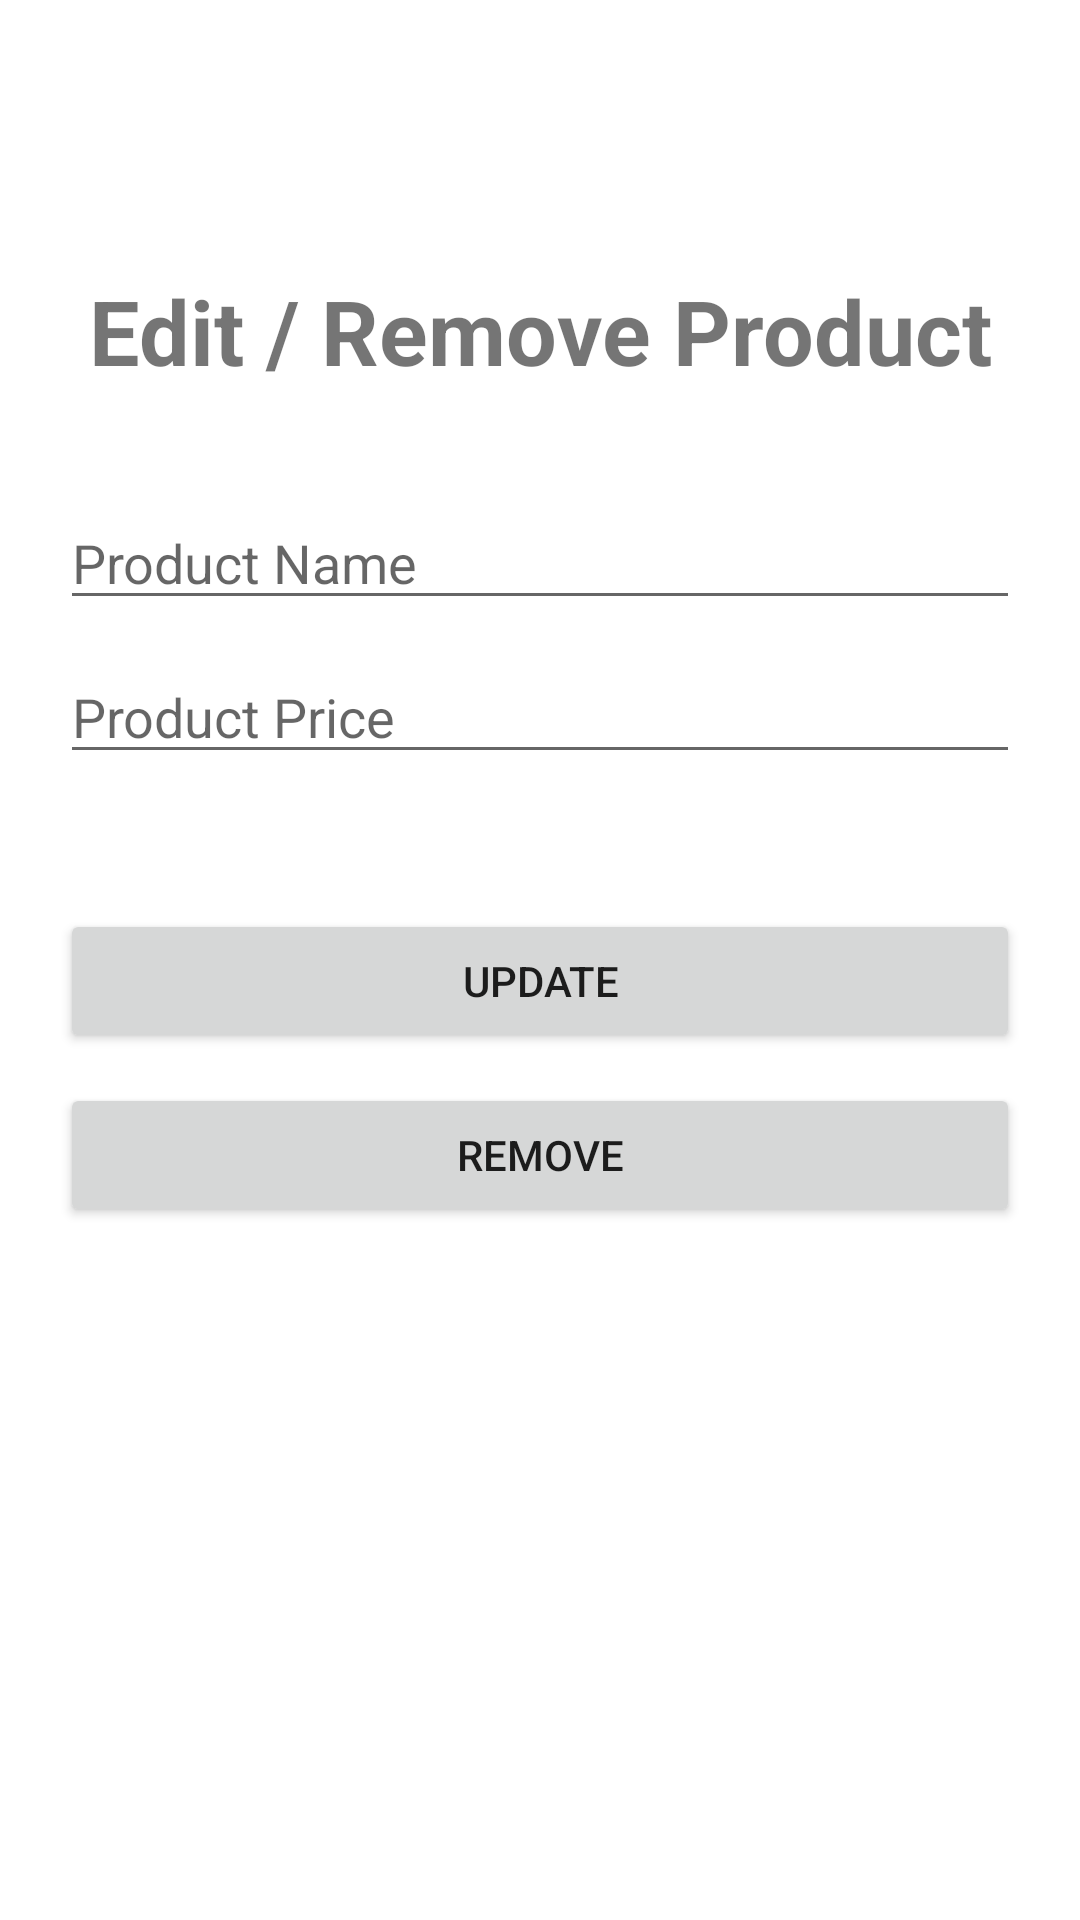

Reconstruct the res/layout file that produces this screen, plus the resources it refers to.
<!-- AndroidManifest.xml: application theme Theme.SQLite_DB_CRUD -->
<!-- res/layout/activity_edit_product.xml -->
<?xml version="1.0" encoding="utf-8"?>
<androidx.constraintlayout.widget.ConstraintLayout
    xmlns:android="http://schemas.android.com/apk/res/android"
    xmlns:app="http://schemas.android.com/apk/res-auto"
    xmlns:tools="http://schemas.android.com/tools"
    android:layout_width="match_parent"
    android:layout_height="match_parent"
    tools:context="com.example.sqlite_db_crud.Activity_Edit_Product">

    <ImageView
        android:id="@+id/backButton"
        android:layout_width="50dp"
        android:layout_height="45dp"
        android:background="@drawable/ic_baseline_arrow_back_ios_new_24"
        app:layout_constraintStart_toStartOf="parent"
        app:layout_constraintTop_toTopOf="parent"
        android:layout_marginLeft="7dp"
        android:layout_marginTop="10dp"
        />

    <LinearLayout
        android:layout_width="match_parent"
        android:layout_height="wrap_content"
        android:orientation="vertical"
        app:layout_constraintEnd_toEndOf="parent"
        app:layout_constraintStart_toStartOf="parent"
        app:layout_constraintTop_toTopOf="parent"
        android:layout_marginTop="60dp">

        <TextView
            android:id="@+id/judul1"
            android:layout_width="match_parent"
            android:layout_height="wrap_content"
            android:gravity="center"
            android:paddingVertical="30dp"
            android:text="Edit / Remove Product"
            android:textSize="30dp"
            android:textStyle="bold" />

        <EditText
            android:id="@+id/et_name"
            android:layout_width="match_parent"
            android:layout_height="wrap_content"
            android:layout_marginHorizontal="20dp"
            android:layout_marginVertical="5dp"
            android:hint="Product Name"/>

        <EditText
            android:id="@+id/et_price"
            android:layout_width="match_parent"
            android:layout_height="wrap_content"
            android:layout_marginHorizontal="20dp"
            android:layout_marginVertical="5dp"
            android:hint="Product Price"/>

        <LinearLayout
            android:layout_width="match_parent"
            android:layout_height="wrap_content"
            android:gravity="center"
            android:orientation="vertical"
            android:layout_marginTop="30dp">

            <Button
                android:id="@+id/btn_update"
                android:layout_width="match_parent"
                android:layout_height="wrap_content"
                android:layout_marginHorizontal="20dp"
                android:layout_marginTop="10dp"
                android:text="Update" />

            <Button
                android:id="@+id/btn_remove"
                android:layout_width="match_parent"
                android:layout_height="wrap_content"
                android:layout_marginHorizontal="20dp"
                android:layout_marginTop="10dp"
                android:text="Remove" />

        </LinearLayout>

    </LinearLayout>

</androidx.constraintlayout.widget.ConstraintLayout>
<!-- resources referenced by this layout -->
<resources>
  <style name="Theme.SQLite_DB_CRUD" parent="Theme.MaterialComponents.DayNight.DarkActionBar">
          
          <item name="colorPrimary">@color/purple_500</item>
          <item name="colorPrimaryVariant">@color/purple_700</item>
          <item name="colorOnPrimary">@color/white</item>
          
          <item name="colorSecondary">@color/teal_200</item>
          <item name="colorSecondaryVariant">@color/teal_700</item>
          <item name="colorOnSecondary">@color/black</item>
          
          <item name="android:statusBarColor" tools:targetApi="l">?attr/colorPrimaryVariant</item>
          
      </style>
  <!-- not gathered from this repository: default colours our renderer supplied (Android Studio template values) -->
  <color name="purple_500">#FF6200EE</color>
  <color name="purple_700">#FF3700B3</color>
  <color name="teal_200">#FF03DAC5</color>
  <color name="teal_700">#FF018786</color>
  <color name="black">#FF000000</color>
  <color name="white">#FFFFFFFF</color>
</resources>
